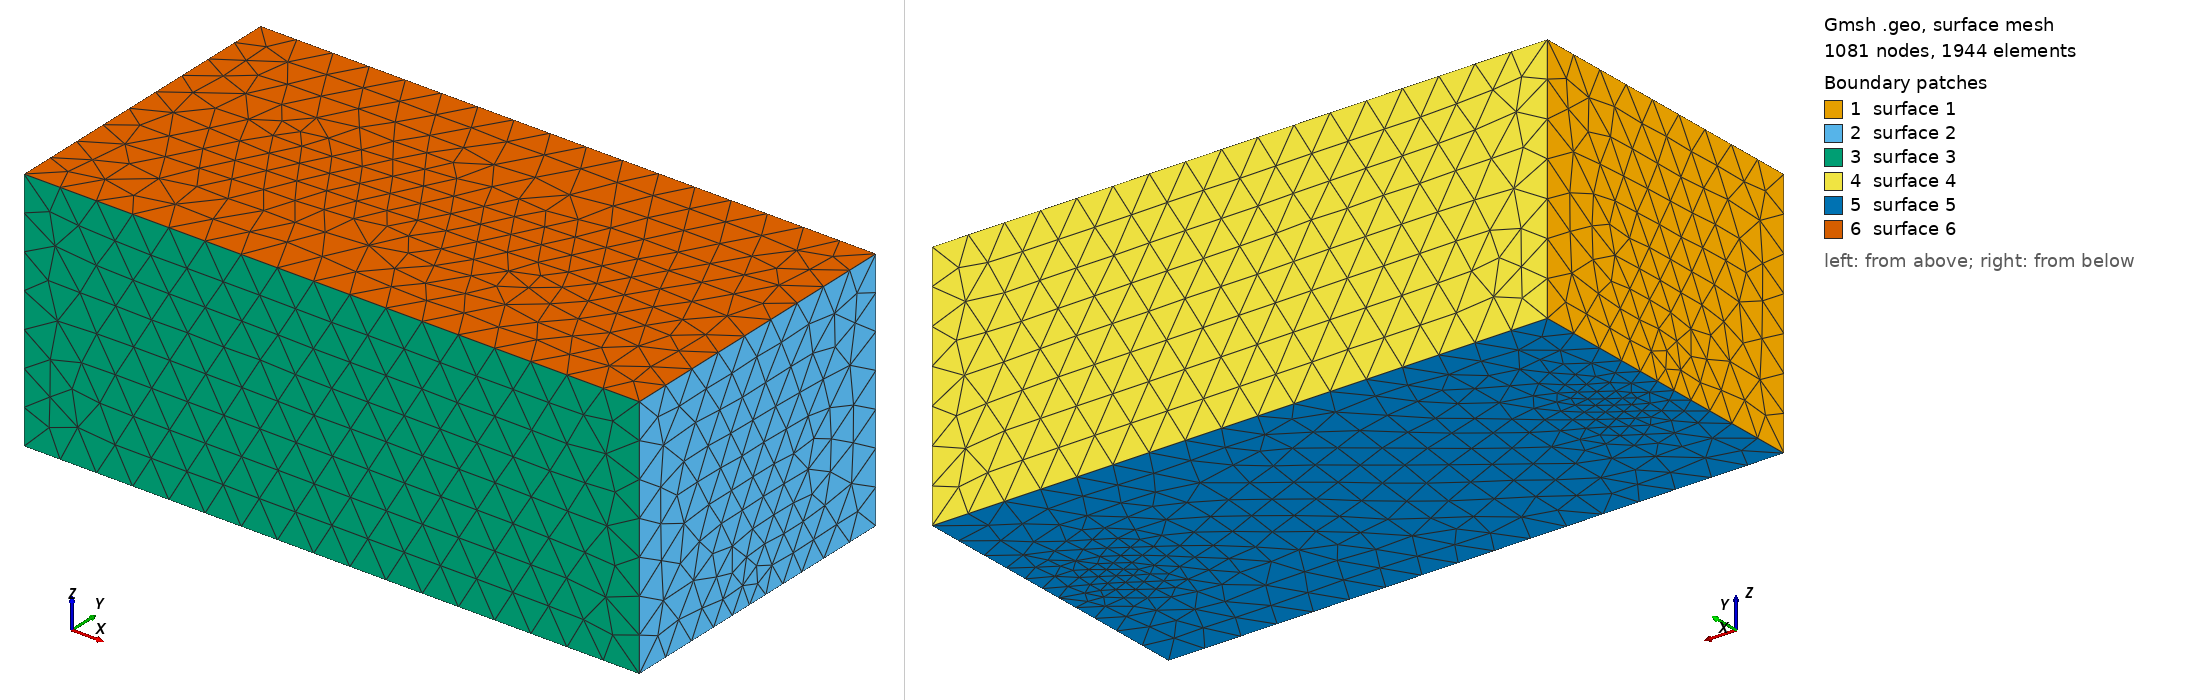

Gmsh geometry script, surface-meshed: 1081 nodes, 1944 surface elements. Boundary patches (legend numbers): 1 surface 1, 2 surface 2, 3 surface 3, 4 surface 4, 5 surface 5, 6 surface 6. Left view from above one corner, right view from below the opposite corner. The script declares no physical surfaces, so the legend lists its geometric surfaces. The drawing asked Gmsh for element sizes between 1% and 20% of the model's largest extent; the script's own settings can give other sizes.

=== a.geo (drawn) ===
SetFactory("OpenCASCADE");
Box(1) = {0, 0, 0, 2000, 1000, 800};
Point(1101) = {200, 500, 100}; Point(1102) = {400, 500, 500}; Point(1103) = {1600, 500, 500}; Point(1104) = {1800, 500, 100};
Line(1001) = {1101, 1102}; Line(1002) = {1102, 1103}; Line(1003) = {1103, 1104};
Curve{1001, 1002, 1003} In Volume{1};
Physical Volume("mould") = {1};
Physical Curve("wire") = {1001, 1002, 1003};
Mesh.MeshSizeMax = 120;
Field[1] = Distance; Field[1].CurvesList = {1001, 1002, 1003}; Field[1].Sampling = 100;
Field[2] = Threshold; Field[2].InField = 1; Field[2].SizeMin = 20; Field[2].SizeMax = 120; Field[2].DistMin = 20; Field[2].DistMax = 400;
Background Field = 2;
Mesh.MeshSizeFromPoints = 0; Mesh.MeshSizeExtendFromBoundary = 0;
